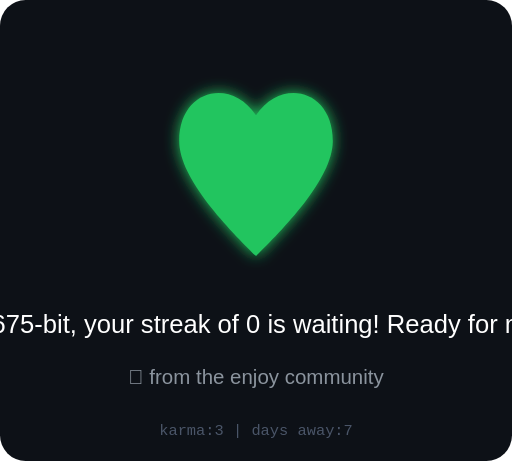
t = 0.00 s
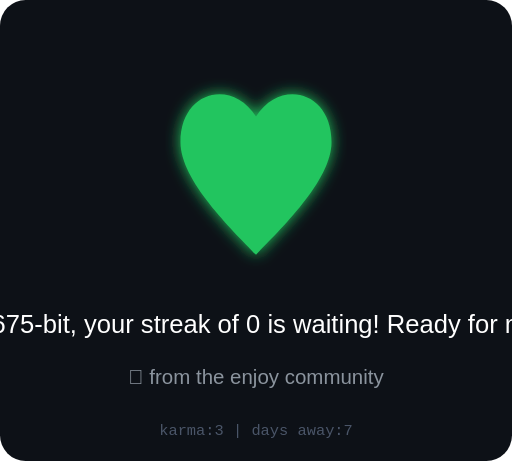
t = 0.13 s
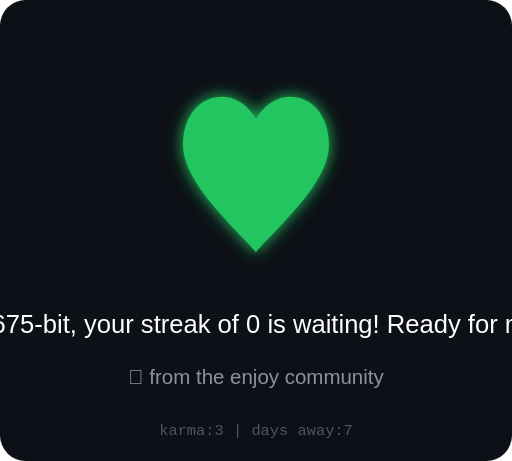
t = 0.38 s
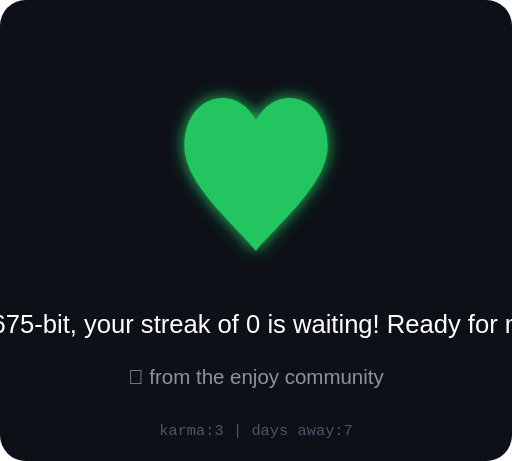
t = 0.50 s
t = 0.63 s: frame unchanged from t = 0.38 s, image omitted
t = 0.88 s: frame unchanged from t = 0.13 s, image omitted

The animated SVG that drew these frames (rendered in a browser with its animation timeline set to each time). Animation: 1 SMIL element (animate=1); one cycle of 1.00 s, repeats indefinitely.

<svg xmlns="http://www.w3.org/2000/svg" viewBox="0 0 200 180" width="200" height="180">
  <defs>
    <filter id="heartGlow">
      <feGaussianBlur stdDeviation="3" result="blur"/>
      <feMerge><feMergeNode in="blur"/><feMergeNode in="SourceGraphic"/></feMerge>
    </filter>
  </defs>
  <rect width="200" height="180" fill="#0d1117" rx="10"/>
  
  <!-- Animated heart -->
  <g transform="translate(100, 70)" filter="url(#heartGlow)">
    <path d="M0,30 C-10,20 -30,0 -30,-15 C-30,-35 -10,-40 0,-25 C10,-40 30,-35 30,-15 C30,0 10,20 0,30Z" 
          fill="#22c55e">
      <animate attributeName="d" dur="1s" repeatCount="indefinite"
        values="M0,30 C-10,20 -30,0 -30,-15 C-30,-35 -10,-40 0,-25 C10,-40 30,-35 30,-15 C30,0 10,20 0,30Z;
                M0,28 C-8,18 -28,2 -28,-13 C-28,-33 -8,-38 0,-23 C8,-38 28,-33 28,-13 C28,2 8,18 0,28Z;
                M0,30 C-10,20 -30,0 -30,-15 C-30,-35 -10,-40 0,-25 C10,-40 30,-35 30,-15 C30,0 10,20 0,30Z"/>
    </path>
  </g>
  
  <!-- Message -->
  <text x="100" y="130" text-anchor="middle" font-family="Arial" font-size="10" fill="#fff">
    alienvisitor8675-bit, your streak of 0 is waiting! Ready for more karma?
  </text>
  <text x="100" y="150" text-anchor="middle" font-family="Arial" font-size="8" fill="#8b949e">
    💜 from the enjoy community
  </text>
  <text x="100" y="170" text-anchor="middle" font-family="monospace" font-size="6" fill="#4a5568">
    karma:3 | days away:7
  </text>
</svg>
